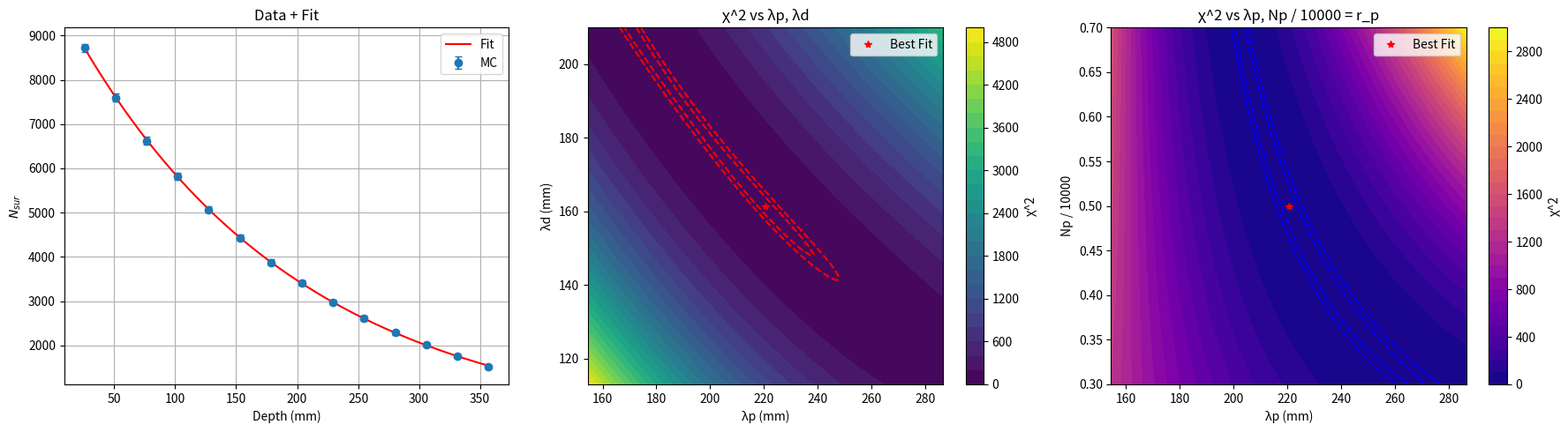

This chart was generated by the following Python code:
import numpy as np
import matplotlib.pyplot as plt
from scipy.optimize import minimize

# ==== 模型（无 a 项） ====
def biexp_model(x, b, p1, delta):
    p2 = p1 + delta
    c = 10000 - b
    return b * np.exp(p1 * x) + c * np.exp(p2 * x)

def objective(params, x, y, yerr):
    b, p1, delta = params
    y_fit = biexp_model(x, b, p1, delta)
    residual = (y - y_fit) / yerr
    return np.sum(residual**2)

# ==== 数据 ====
xdata = np.array([25.5, 51, 76.5, 102, 127.5, 153, 178.5, 204, 229.5, 255, 280.5, 306, 331.5, 357])
ydata = np.array([8721.5, 7603.5, 6627, 5819.5, 5068, 4432.5, 3876.5, 3402.5, 2979.5, 2611, 2287, 2015, 1752, 1523])
yerr  = np.array([93.389, 87.1981, 81.4064, 76.2856, 71.1899, 66.577, 62.2615, 58.331, 54.5848, 51.0979, 47.8226, 44.8888, 41.8569, 39.0256])

# ==== 拟合 ====
# b, p1, delta
initial_guess = [5000, -1/200, 1/200-1/170]
bounds = [(0, 10000), (-1e-1, -1e-5), (-1e-1, -1e-10)]
result = minimize(objective, initial_guess, args=(xdata, ydata, yerr), method='L-BFGS-B', bounds=bounds)

# ==== 提取拟合结果 ====
if not result.success:
    print("❌ Fail：", result.message)
    exit()

b_fit, p1_fit, delta_fit = result.x
p2_fit = p1_fit + delta_fit
lambda1 = -1 / p1_fit
lambda2 = -1 / p2_fit
chi2_min = objective([b_fit, p1_fit, delta_fit], xdata, ydata, yerr)
frac_fit = b_fit / 10000

print(f"✅ Success：b = {b_fit:.2f} (Ratio {frac_fit:.3f}), λp = {lambda1:.2f}, λd = {lambda2:.2f}, χ^2 = {chi2_min:.2f}")

# ==== prepare data ====
x_fit = np.linspace(min(xdata), max(xdata), 300)
y_fit = biexp_model(x_fit, b_fit, p1_fit, delta_fit)

# ==== 1. λp vs λd  ====
λ1_vals = np.linspace(lambda1 * 0.7, lambda1 * 1.3, 100)
λ2_vals = np.linspace(lambda2 * 0.7, lambda2 * 1.3, 100)
L1, L2 = np.meshgrid(λ1_vals, λ2_vals)

chi2_l1l2 = np.full_like(L1, np.nan)
for i in range(L1.shape[0]):
    for j in range(L1.shape[1]):
        l1 = L1[i, j]
        l2 = L2[i, j]
        # if l2 <= l1:
        #     continue
        p1 = -1 / l1
        p2 = -1 / l2
        delta = p2 - p1
        chi2_l1l2[i, j] = objective([b_fit, p1, delta], xdata, ydata, yerr)

# ==== 2. λp vs b/10000 ====
frac_vals = np.linspace(0.3, 0.7, 100)   # b/10000 的Ratio
L1_, F = np.meshgrid(λ1_vals, frac_vals)

chi2_l1f = np.full_like(L1_, np.nan)
for i in range(L1_.shape[0]):
    for j in range(L1_.shape[1]):
        l1 = L1_[i, j]
        frac = F[i, j]
        b = frac * 10000
        if b <= 0 or b >= 10000:
            continue
        p1 = -1 / l1
        delta = p2_fit - p1  # Fix p2
        # if delta <= 0:
        #     continue
        chi2_l1f[i, j] = objective([b, p1, delta], xdata, ydata, yerr)

# ==== Plot ====
fig, axs = plt.subplots(1, 3, figsize=(18, 5))

# 1️⃣ 数据与拟合图
axs[0].errorbar(xdata, ydata, yerr=yerr, fmt='o', label='MC', capsize=3)
axs[0].plot(x_fit, y_fit, 'r-', label='Fit')
axs[0].set_title("Data + Fit")
axs[0].set_xlabel("Depth (mm)")
axs[0].set_ylabel("$N_{sur}$")
axs[0].legend()
axs[0].grid(True)

# 2️⃣ λp vs λd Contour
cs1 = axs[1].contourf(L1, L2, chi2_l1l2, levels=30, cmap='viridis')
axs[1].contour(L1, L2, chi2_l1l2, levels=[chi2_min + 2.3, chi2_min + 6.18], colors='red', linestyles='--')
axs[1].plot(lambda1, lambda2, 'r*', label='Best Fit')
axs[1].set_xlabel("λp (mm)")
axs[1].set_ylabel("λd (mm)")
axs[1].set_title("χ^2 vs λp, λd")
axs[1].legend()
fig.colorbar(cs1, ax=axs[1], label='χ^2')

# 3️⃣ λp vs b/10000 Contour
cs2 = axs[2].contourf(L1_, F, chi2_l1f, levels=30, cmap='plasma')
axs[2].contour(L1_, F, chi2_l1f, levels=[chi2_min + 2.3, chi2_min + 6.18], colors='blue', linestyles='--')
axs[2].plot(lambda1, frac_fit, 'r*', label='Best Fit')
axs[2].set_xlabel("λp (mm)")
axs[2].set_ylabel("Np / 10000")
axs[2].set_title("χ^2 vs λp, Np / 10000 = r_p")
axs[2].legend()
fig.colorbar(cs2, ax=axs[2], label='χ^2')

plt.tight_layout()
plt.show()
